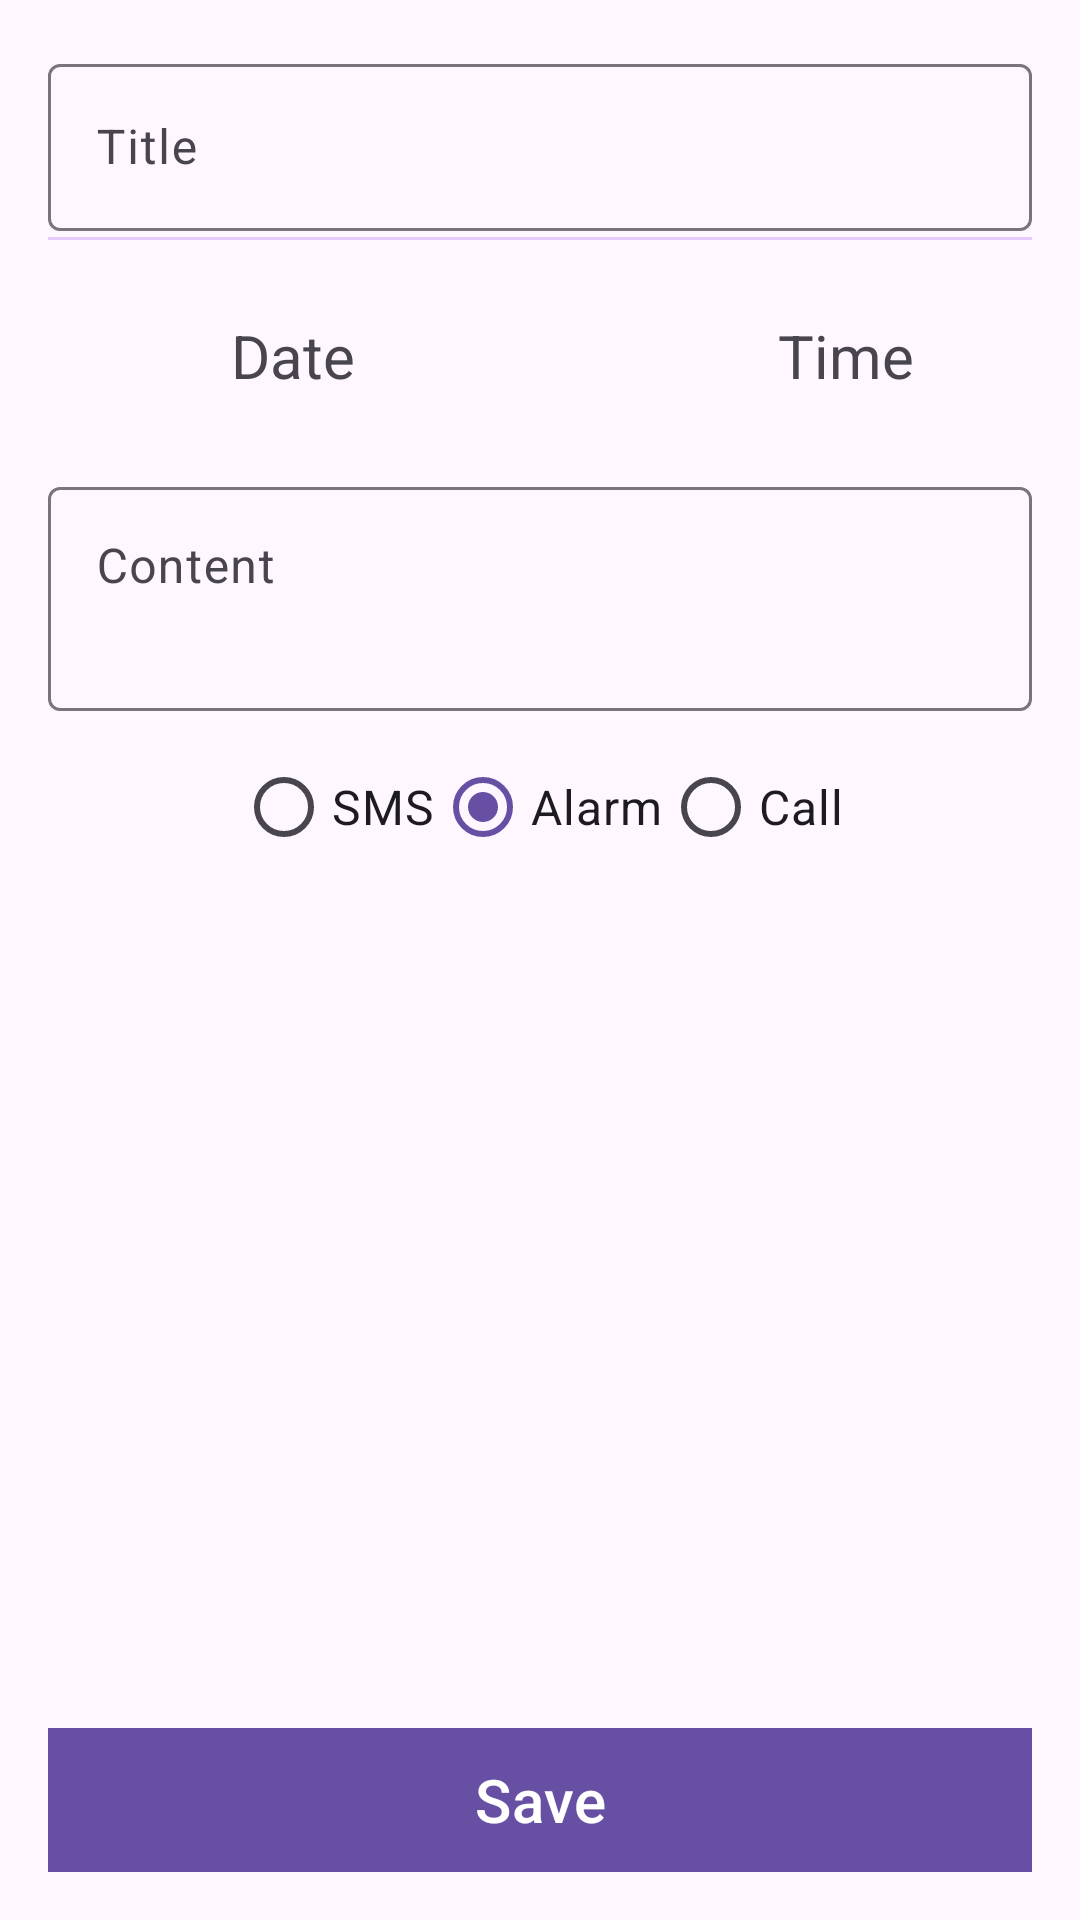

Android layout source for this screen:
<!-- AndroidManifest.xml: application theme Theme.ToDo_List -->
<!-- res/layout/fragment_add_task.xml -->
<?xml version="1.0" encoding="utf-8"?>
<LinearLayout xmlns:android="http://schemas.android.com/apk/res/android"
    android:layout_width="match_parent"
    android:layout_height="match_parent"
    xmlns:app="http://schemas.android.com/apk/res-auto"
    android:orientation="vertical"
    android:padding="16dp">

    <com.google.android.material.textfield.TextInputLayout
        android:id="@+id/titleInputLayout"
        android:layout_width="match_parent"
        android:layout_height="wrap_content"
        android:hint="Title">

        <com.google.android.material.textfield.TextInputEditText
            android:id="@+id/titleEditText"
            android:layout_width="match_parent"
            android:layout_height="wrap_content" />
    </com.google.android.material.textfield.TextInputLayout>


    <View
        android:id="@+id/divider10"
        android:layout_width="match_parent"
        android:layout_height="1dp"
        android:layout_marginTop="2dp"
        android:background="@color/purple_500" />

    <LinearLayout
        android:layout_width="match_parent"
        android:layout_height="wrap_content"
        android:orientation="horizontal"
        android:gravity="center_vertical"
        android:layout_marginVertical="16dp">

        <ImageView
            android:id="@+id/calendarImageView"
            android:layout_width="45dp"
            android:layout_height="45dp"
            android:layout_marginEnd="16dp"
            android:src="@drawable/task_date"
            app:tint="@color/purple"
            android:contentDescription="Select Date"/>

        <TextView
            android:id="@+id/dateTextView"
            android:layout_width="wrap_content"
            android:layout_height="wrap_content"
            android:text="Date"
            android:textSize="20sp"
            android:layout_marginEnd="56dp"/>


        <ImageView
            android:id="@+id/clockImageView"
            android:layout_width="45dp"
            android:layout_height="45dp"
            android:src="@drawable/task_time"
            android:contentDescription="Select Time"
            app:tint="@color/purple"
            android:layout_marginHorizontal="16dp"/>

        <TextView
            android:id="@+id/timeTextView"
            android:layout_width="wrap_content"
            android:layout_height="wrap_content"
            android:layout_marginStart="8dp"
            android:text="Time"
            android:textSize="20sp"
            android:gravity="right"/>

    </LinearLayout>

    <LinearLayout
        android:layout_width="match_parent"
        android:layout_height="wrap_content"
        >
        <com.google.android.material.textfield.TextInputLayout
            android:id="@+id/phoneNumberInputLayout"
            android:layout_width="match_parent"
            android:layout_height="wrap_content"
            android:hint="Phone Number"
            android:visibility="gone">

            <com.google.android.material.textfield.TextInputEditText
                android:id="@+id/phoneNumberEditText"
                android:layout_width="match_parent"
                android:layout_height="wrap_content"
                android:inputType="phone"/>
        </com.google.android.material.textfield.TextInputLayout>

    </LinearLayout>

    <ScrollView
        android:layout_width="match_parent"
        android:layout_height="wrap_content"
        android:layout_weight="1">

        <com.google.android.material.textfield.TextInputLayout
            android:id="@+id/contentInputLayout"
            android:layout_width="match_parent"
            android:layout_height="wrap_content">

            <com.google.android.material.textfield.TextInputEditText
                android:id="@+id/contentEditText"
                android:layout_width="match_parent"
                android:layout_height="wrap_content"
                android:inputType="textMultiLine"
                android:hint="Content"
                android:gravity="start"
                android:minLines="2"
                android:maxLines="3"
                android:scrollbars="vertical" />

            <RadioGroup
                android:id="@+id/notificationTypeGroup"
                android:layout_width="match_parent"
                android:layout_height="wrap_content"
                android:orientation="horizontal"
                android:gravity="center"
                android:padding="8dp">

                <RadioButton
                    android:id="@+id/smsOption"
                    android:layout_width="wrap_content"
                    android:layout_height="wrap_content"
                    android:text="SMS"
                    android:textSize="16sp"/>

                <RadioButton
                    android:id="@+id/alarmOption"
                    android:layout_width="wrap_content"
                    android:layout_height="wrap_content"
                    android:text="Alarm"
                    android:checked="true"
                    android:textSize="16sp"/>

                <RadioButton
                    android:id="@+id/callOption"
                    android:layout_width="wrap_content"
                    android:layout_height="wrap_content"
                    android:text="Call"
                    android:textSize="16sp"/>
            </RadioGroup>
        </com.google.android.material.textfield.TextInputLayout>
    </ScrollView>

    <Button
        android:id="@+id/saveButton"
        android:layout_width="match_parent"
        android:layout_height="wrap_content"
        android:text="Save"
        android:background="@color/purple"
        android:textSize="20sp"
        android:layout_gravity="center"/>
</LinearLayout>
<!-- resources referenced by this layout -->
<resources>
  <color name="purple">#603A91</color>
  <color name="purple_500">#E4CCFF</color>
  <style name="Theme.ToDo_List" parent="Base.Theme.ToDo_List" />
  <style name="Base.Theme.ToDo_List" parent="Theme.Material3.DayNight.NoActionBar">
      
      
  </style>
</resources>
